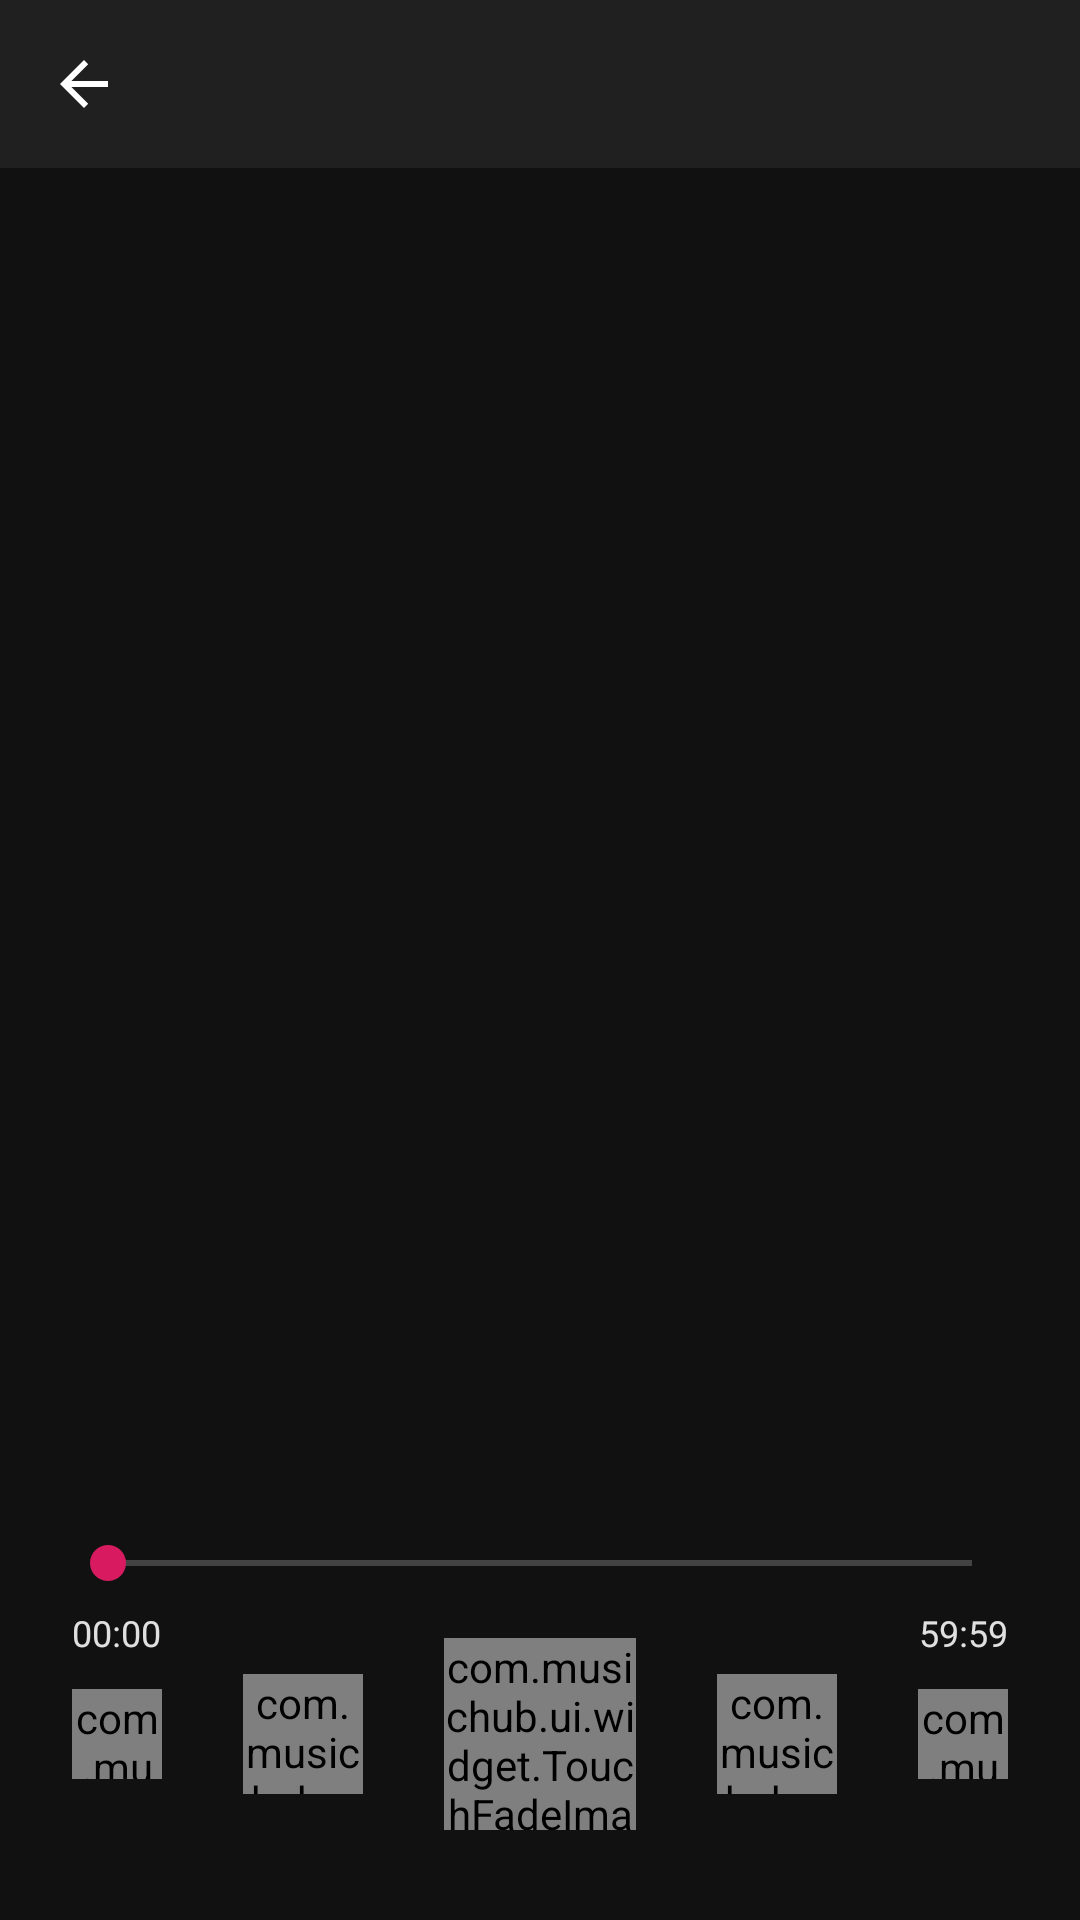

The Android layout XML behind this screen, and the referenced resources:
<!-- AndroidManifest.xml: application theme AppTheme -->
<!-- res/layout/activity_media_play.xml -->
<?xml version="1.0" encoding="utf-8"?>
<androidx.constraintlayout.widget.ConstraintLayout xmlns:android="http://schemas.android.com/apk/res/android"
        xmlns:app="http://schemas.android.com/apk/res-auto"
        xmlns:custom="http://schemas.android.com/apk/res-auto"
        xmlns:tools="http://schemas.android.com/tools"
        android:layout_width="match_parent"
        android:layout_height="match_parent"
        tools:context=".ui.MediaPlayActivity">

    <androidx.appcompat.widget.Toolbar
            android:id="@+id/activity_play_tb_header"
            android:layout_width="match_parent"
            android:layout_height="wrap_content"
            android:background="?attr/colorPrimary"
            android:minHeight="?attr/actionBarSize"
            android:theme="?attr/actionBarTheme"
            app:layout_constraintTop_toTopOf="parent"
            app:navigationIcon="?attr/homeAsUpIndicator" />

    <ImageView
            android:id="@+id/activity_play_iv_coverart"
            android:layout_width="0dp"
            android:layout_height="0dp"
            android:layout_marginStart="24dp"
            android:layout_marginLeft="24dp"
            android:layout_marginEnd="24dp"
            android:layout_marginRight="24dp"
            android:layout_marginTop="12dp"
            android:layout_marginBottom="18dp"
            android:scaleType="fitCenter"
            android:adjustViewBounds="true"
            app:layout_constraintBottom_toTopOf="@+id/activity_play_tv_title"
            app:layout_constraintEnd_toEndOf="parent"
            app:layout_constraintStart_toStartOf="parent"
            app:layout_constraintTop_toBottomOf="@+id/activity_play_tb_header" />

    <TextView
            android:id="@+id/activity_play_tv_title"
            android:layout_width="0dp"
            android:layout_height="wrap_content"
            android:layout_marginStart="24dp"
            android:layout_marginLeft="24dp"
            android:layout_marginEnd="24dp"
            android:layout_marginRight="24dp"
            android:textColor="@color/contentColorPrimary"
            android:textSize="@dimen/content_large_text_size"
            app:layout_constraintBottom_toTopOf="@+id/activity_play_tv_subtitle"
            app:layout_constraintEnd_toEndOf="parent"
            app:layout_constraintStart_toStartOf="parent" />

    <TextView
            android:id="@+id/activity_play_tv_subtitle"
            android:layout_width="0dp"
            android:layout_height="wrap_content"
            android:layout_marginStart="24dp"
            android:layout_marginLeft="24dp"
            android:layout_marginEnd="24dp"
            android:layout_marginRight="24dp"
            android:layout_marginBottom="8dp"
            android:ellipsize="end"
            android:maxLines="1"
            android:scrollHorizontally="true"
            android:textColor="@color/contentColorSecondary"
            android:textSize="@dimen/content_medium_text_size"
            app:layout_constraintBottom_toTopOf="@+id/activity_play_sb_timeline"
            app:layout_constraintEnd_toEndOf="parent"
            app:layout_constraintStart_toStartOf="parent" />

    <SeekBar
            android:id="@+id/activity_play_sb_timeline"
            android:layout_width="0dp"
            android:layout_height="wrap_content"
            android:layout_marginStart="20dp"
            android:layout_marginLeft="20dp"
            android:layout_marginEnd="20dp"
            android:layout_marginRight="20dp"
            android:layout_marginBottom="16dp"
            app:layout_constraintBottom_toTopOf="@+id/activity_play_iv_play"
            app:layout_constraintEnd_toEndOf="parent"
            app:layout_constraintStart_toStartOf="parent" />

    <TextView
            android:id="@+id/activity_play_tv_position"
            android:layout_width="wrap_content"
            android:layout_height="wrap_content"
            android:layout_marginStart="24dp"
            android:layout_marginLeft="24dp"
            android:layout_marginTop="24dp"
            android:text="00:00"
            android:textColor="@color/contentColorPrimary"
            android:textSize="12sp"
            app:layout_constraintStart_toStartOf="parent"
            app:layout_constraintTop_toTopOf="@+id/activity_play_sb_timeline" />

    <TextView
            android:id="@+id/activity_play_tv_duration"
            android:layout_width="wrap_content"
            android:layout_height="wrap_content"
            android:layout_marginTop="24dp"
            android:layout_marginEnd="24dp"
            android:layout_marginRight="24dp"
            android:text="59:59"
            android:textColor="@color/contentColorPrimary"
            android:textSize="12sp"
            app:layout_constraintEnd_toEndOf="parent"
            app:layout_constraintTop_toTopOf="@+id/activity_play_sb_timeline" />

    <com.musichub.ui.widget.TouchFadeImageView
            android:id="@+id/activity_play_iv_favorite"
            android:layout_width="30dp"
            android:layout_height="30dp"
            android:layout_marginStart="24dp"
            android:layout_marginLeft="24dp"
            android:layout_marginBottom="47dp"
            android:tint="@color/contentColorPrimary"
            app:layout_constraintBottom_toBottomOf="parent"
            app:layout_constraintHorizontal_chainStyle="spread"
            app:layout_constraintRight_toLeftOf="@id/activity_play_iv_prev"
            app:layout_constraintStart_toStartOf="parent"
            app:srcCompat="@drawable/ic_favorite_outlined"
            custom:fade_alpha_factor="0.6"
            custom:fade_duration="50"
            custom:fade_size_factor="0.95" />

    <com.musichub.ui.widget.TouchFadeImageView
            android:id="@+id/activity_play_iv_prev"
            android:layout_width="40dp"
            android:layout_height="40dp"
            android:layout_marginBottom="42dp"
            android:tint="@color/contentColorPrimary"
            app:layout_constraintBottom_toBottomOf="parent"
            app:layout_constraintLeft_toRightOf="@id/activity_play_iv_favorite"
            app:layout_constraintRight_toLeftOf="@id/activity_play_iv_play"
            app:srcCompat="@drawable/ic_media_prev"
            custom:fade_alpha_factor="0.6"
            custom:fade_duration="50"
            custom:fade_size_factor="0.95" />

    <com.musichub.ui.widget.TouchFadeImageView
            android:id="@+id/activity_play_iv_play"
            android:layout_width="64dp"
            android:layout_height="64dp"
            android:layout_marginBottom="30dp"
            android:tint="@color/contentColorPrimary"
            app:layout_constraintBottom_toBottomOf="parent"
            app:layout_constraintLeft_toRightOf="@id/activity_play_iv_prev"
            app:layout_constraintRight_toLeftOf="@id/activity_play_iv_next"
            app:srcCompat="@drawable/ic_media_circle_play"
            custom:fade_alpha_factor="0.6"
            custom:fade_duration="50"
            custom:fade_size_factor="0.95" />

    <com.musichub.ui.widget.TouchFadeImageView
            android:id="@+id/activity_play_iv_next"
            android:layout_width="40dp"
            android:layout_height="40dp"
            android:layout_marginBottom="42dp"
            android:tint="@color/contentColorPrimary"
            app:layout_constraintBottom_toBottomOf="parent"
            app:layout_constraintLeft_toRightOf="@id/activity_play_iv_play"
            app:layout_constraintRight_toLeftOf="@id/activity_play_iv_mode"
            app:srcCompat="@drawable/ic_media_next"
            custom:fade_alpha_factor="0.6"
            custom:fade_duration="50"
            custom:fade_size_factor="0.95" />

    <com.musichub.ui.widget.TouchFadeImageView
            android:id="@+id/activity_play_iv_mode"
            android:layout_width="30dp"
            android:layout_height="30dp"
            android:layout_marginEnd="24dp"
            android:layout_marginRight="24dp"
            android:layout_marginBottom="47dp"
            android:tint="@color/contentColorPrimary"
            app:layout_constraintBottom_toBottomOf="parent"
            app:layout_constraintEnd_toEndOf="parent"
            app:layout_constraintLeft_toRightOf="@id/activity_play_iv_next"
            app:srcCompat="@drawable/ic_media_no_shuffle"
            custom:fade_alpha_factor="0.6"
            custom:fade_duration="50"
            custom:fade_size_factor="0.95" />

</androidx.constraintlayout.widget.ConstraintLayout>
<!-- resources referenced by this layout -->
<resources>
  <color name="contentColorPrimary">#E0E0E0</color>
  <color name="contentColorSecondary">#A0A0A0</color>
  <dimen name="content_large_text_size">20sp</dimen>
  <dimen name="content_medium_text_size">16sp</dimen>
  <!-- drawable ic_favorite_outlined (drawable) -->
  <vector xmlns:android="http://schemas.android.com/apk/res/android"
          android:width="24dp"
          android:height="24dp"
          android:viewportWidth="24"
          android:viewportHeight="24">
      <path
              android:fillColor="#FF000000"
              android:pathData="M16.5,3c-1.74,0 -3.41,0.81 -4.5,2.09C10.91,3.81 9.24,3 7.5,3 4.42,3 2,5.42 2,8.5c0,3.78 3.4,6.86 8.55,11.54L12,21.35l1.45,-1.32C18.6,15.36 22,12.28 22,8.5 22,5.42 19.58,3 16.5,3zM12.1,18.55l-0.1,0.1 -0.1,-0.1C7.14,14.24 4,11.39 4,8.5 4,6.5 5.5,5 7.5,5c1.54,0 3.04,0.99 3.57,2.36h1.87C13.46,5.99 14.96,5 16.5,5c2,0 3.5,1.5 3.5,3.5 0,2.89 -3.14,5.74 -7.9,10.05z" />
  </vector>
  <!-- drawable ic_media_circle_play (drawable) -->
  <vector xmlns:android="http://schemas.android.com/apk/res/android"
          android:width="24dp"
          android:height="24dp"
          android:viewportWidth="24"
          android:viewportHeight="24">
      <path
              android:fillColor="#FF000000"
              android:pathData="M12,2C6.48,2 2,6.48 2,12s4.48,10 10,10 10,-4.48 10,-10S17.52,2 12,2zM10,16.5v-9l6,4.5 -6,4.5z" />
  </vector>
  <!-- drawable ic_media_next (drawable) -->
  <vector xmlns:android="http://schemas.android.com/apk/res/android"
          android:width="24dp"
          android:height="24dp"
          android:viewportWidth="24"
          android:viewportHeight="24">
      <path
              android:fillColor="#FF000000"
              android:pathData="M6,18l8.5,-6L6,6v12zM16,6v12h2V6h-2z" />
  </vector>
  <!-- drawable ic_media_no_shuffle (drawable) -->
  <vector xmlns:android="http://schemas.android.com/apk/res/android"
      android:width="24dp"
      android:height="24dp"
      android:viewportWidth="24"
      android:viewportHeight="24">
    <path
        android:fillColor="#FF000000"
        android:pathData="M22,8l-4,-4v3H3v2h15v3L22,8z"/>
    <path
        android:fillColor="#FF000000"
        android:pathData="M22,16 L18,12L18,15L3,15v2h15v3z"/>
  </vector>
  <!-- drawable ic_media_prev (drawable) -->
  <vector xmlns:android="http://schemas.android.com/apk/res/android"
          android:width="24dp"
          android:height="24dp"
          android:viewportWidth="24"
          android:viewportHeight="24">
      <path
              android:fillColor="#FF000000"
              android:pathData="M6,6h2v12L6,18zM9.5,12l8.5,6L18,6z" />
  </vector>
  <style name="AppTheme" parent="Theme.AppCompat.NoActionBar">
          
          <item name="colorPrimary">@color/colorPrimary</item>
          <item name="colorPrimaryDark">@color/colorPrimaryDark</item>
          <item name="colorAccent">@color/colorAccent</item>
          <item name="android:windowBackground">@color/windowBackground</item>
      </style>
  <color name="colorPrimary">#202020</color>
  <color name="colorPrimaryDark">#111111</color>
  <color name="colorAccent">#D81B60</color>
  <color name="windowBackground">#111111</color>
</resources>
